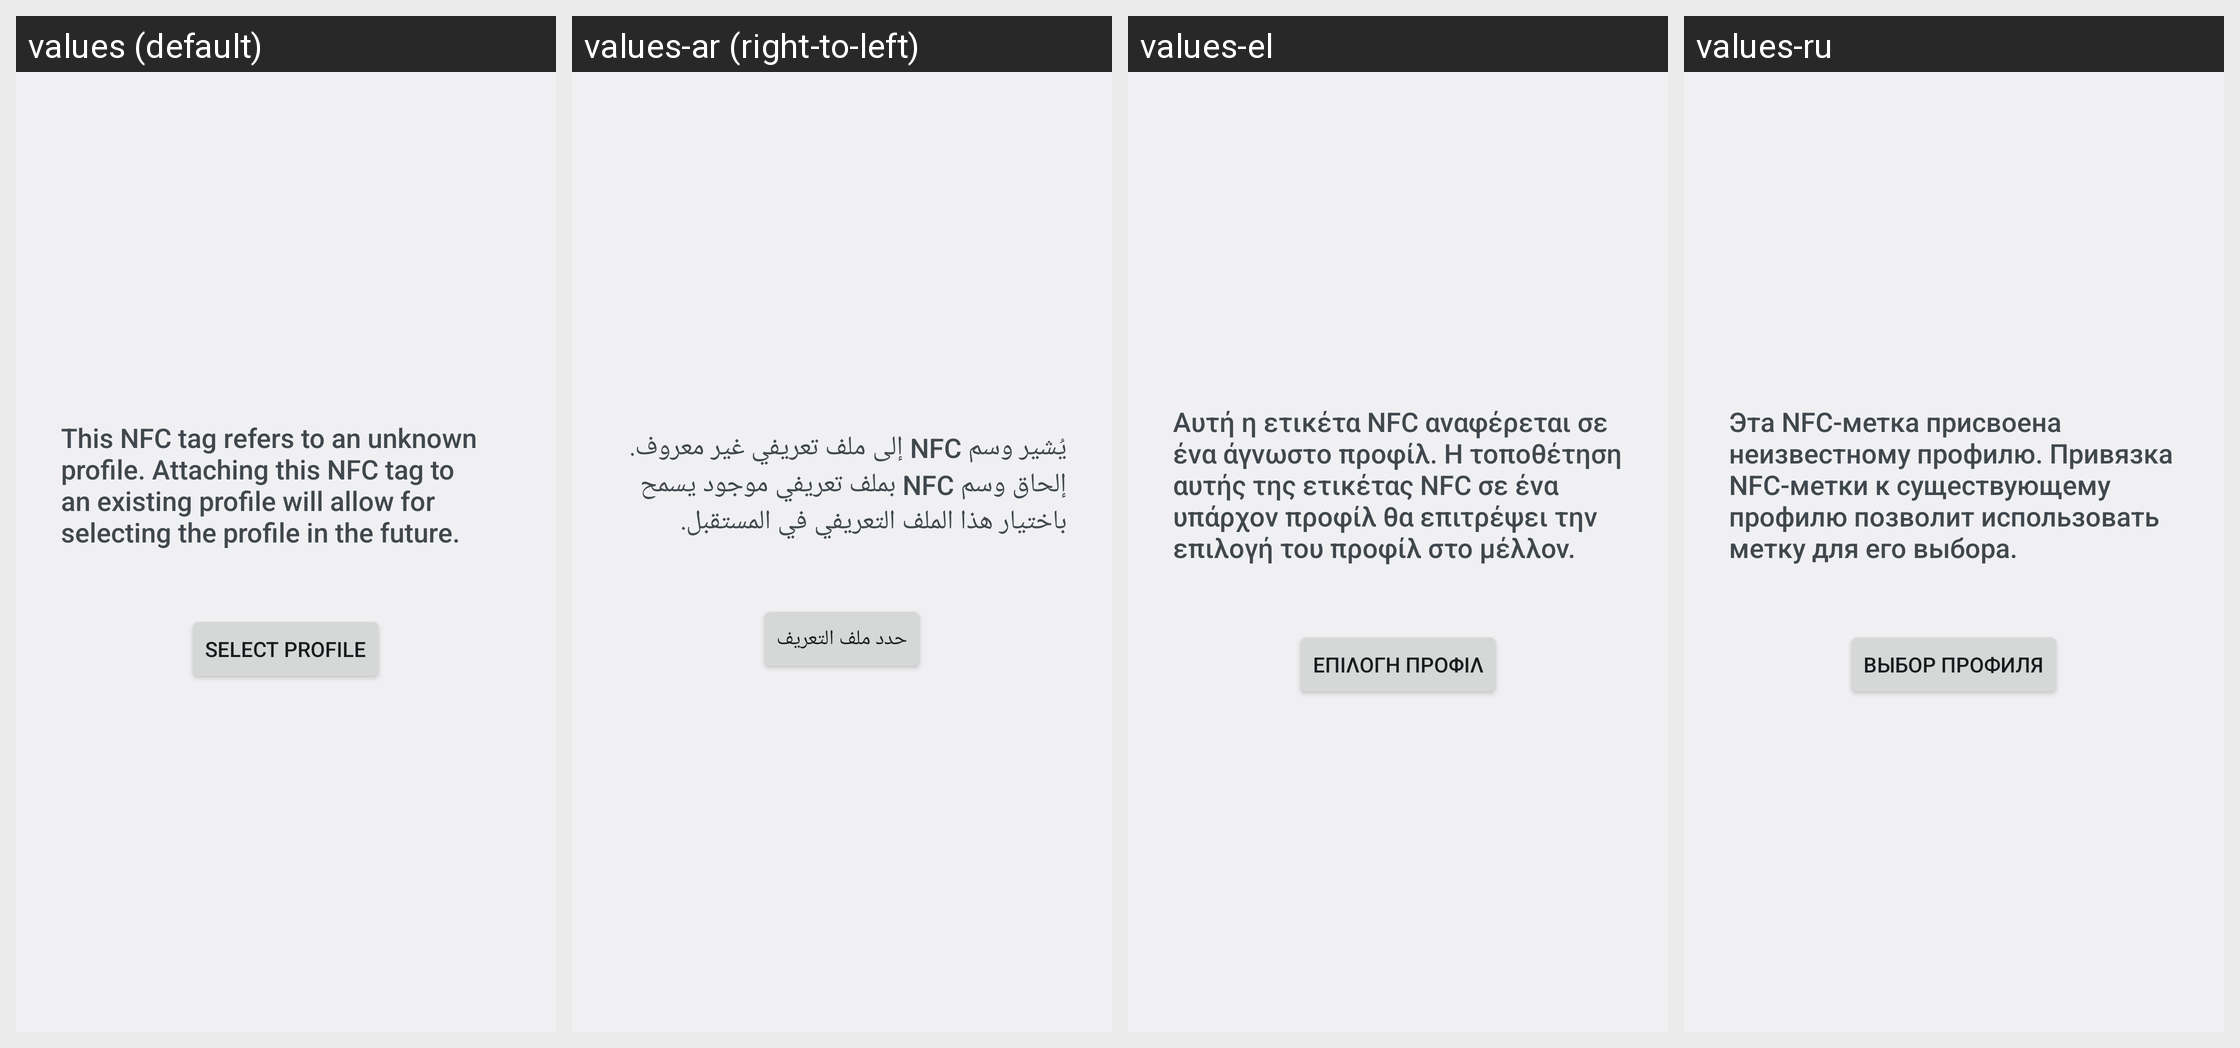

Strings drawn on this Android screen and how each of the app's shown locales translates them:
Android screen res/layout/nfc_select.xml rendered under 4 locales, left to right: values (default), values-ar (right-to-left), values-el, values-ru. Device: Nexus 5 (rendered at 1080×1920; each locale shown at half size, 540×960, under a caption strip naming it); theme Theme.Settings.
Other locales in the repository, not shown: values-af, values-ast-rES, values-az, values-be, values-bg, values-bs, values-ca, values-cs, values-cy, values-da, values-de, values-en-rAU, values-en-rCA, values-en-rGB, values-en-rIN, values-es, values-es-rMX, values-es-rUS, values-et, values-eu, values-fi, values-fr, values-fy-rNL, values-gd, values-gl, values-hr, values-hu, values-in, values-is, values-it, values-iw, values-ja, values-ka, values-kn, values-ko, values-mk, values-nb, values-nl, values-pl, values-pt-rBR, values-pt-rPT, values-ro, values-sc-rIT, values-sk, values-sl, values-sq, values-sr, values-sv, values-th, values-tr, values-uk, values-vi, values-zh-rCN, values-zh-rTW.
Strings drawn on this screen, with the default value and each locale's value (text and hints the layout hard-codes, and strings that could not be matched under every locale, appear in the picture but are not listed):

profile_add_nfc_text
  values: This NFC tag refers to an unknown profile. Attaching this NFC tag to an existing profile will allow for selecting the profile in the future.
  values-ar: يُشير وسم NFC إلى ملف تعريفي غير معروف. إلحاق وسم NFC بملف تعريفي موجود يسمح باختيار هذا الملف التعريفي في المستقبل.
  values-el: Αυτή η ετικέτα NFC αναφέρεται σε ένα άγνωστο προφίλ. Η τοποθέτηση αυτής της ετικέτας NFC σε ένα υπάρχον προφίλ θα επιτρέψει την επιλογή του προφίλ στο μέλλον.
  values-ru: Эта NFC-метка присвоена неизвестному профилю. Привязка NFC-метки к существующему профилю позволит использовать метку для его выбора.

profile_select
  values: Select profile
  values-ar: حدد ملف التعريف
  values-el: Επιλογή προφίλ
  values-ru: Выбор профиля
